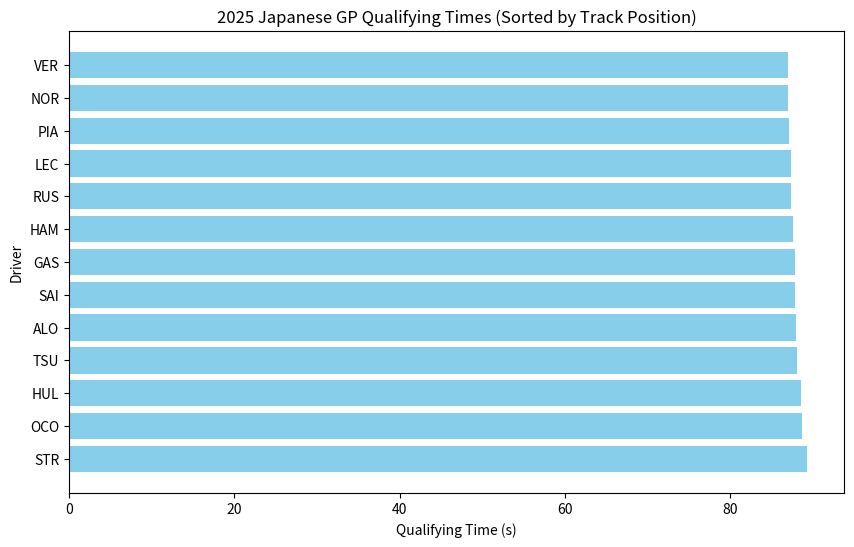

Here is the Python script that generated this plot:
import pandas as pd
import matplotlib.pyplot as plt

# 2025 Qualifying Data Miami GP
qualifying_2025 = pd.DataFrame({
    "Driver": ["VER", "NOR", "PIA", "LEC", "RUS", "HAM", "GAS", "ALO", "TSU", "SAI", "HUL", "OCO", "STR"],
    "QualifyingTime (s)": [86.983, 86.995, 87.027, 87.299, 87.318, 87.610, 87.822, 87.897, 88.000, 87.836, 88.570, 88.696, 89.271]
})


# Sort qualifying data by qualifying time (ascending)
qualifying_2025_sorted = qualifying_2025.sort_values(by="QualifyingTime (s)").reset_index(drop=True)

# Plotting qualifying times
plt.figure(figsize=(10, 6))
plt.barh(qualifying_2025_sorted["Driver"], qualifying_2025_sorted["QualifyingTime (s)"], color='skyblue')
plt.xlabel('Qualifying Time (s)')
plt.ylabel('Driver')
plt.title('2025 Japanese GP Qualifying Times (Sorted by Track Position)')
plt.gca().invert_yaxis()  
plt.show()
